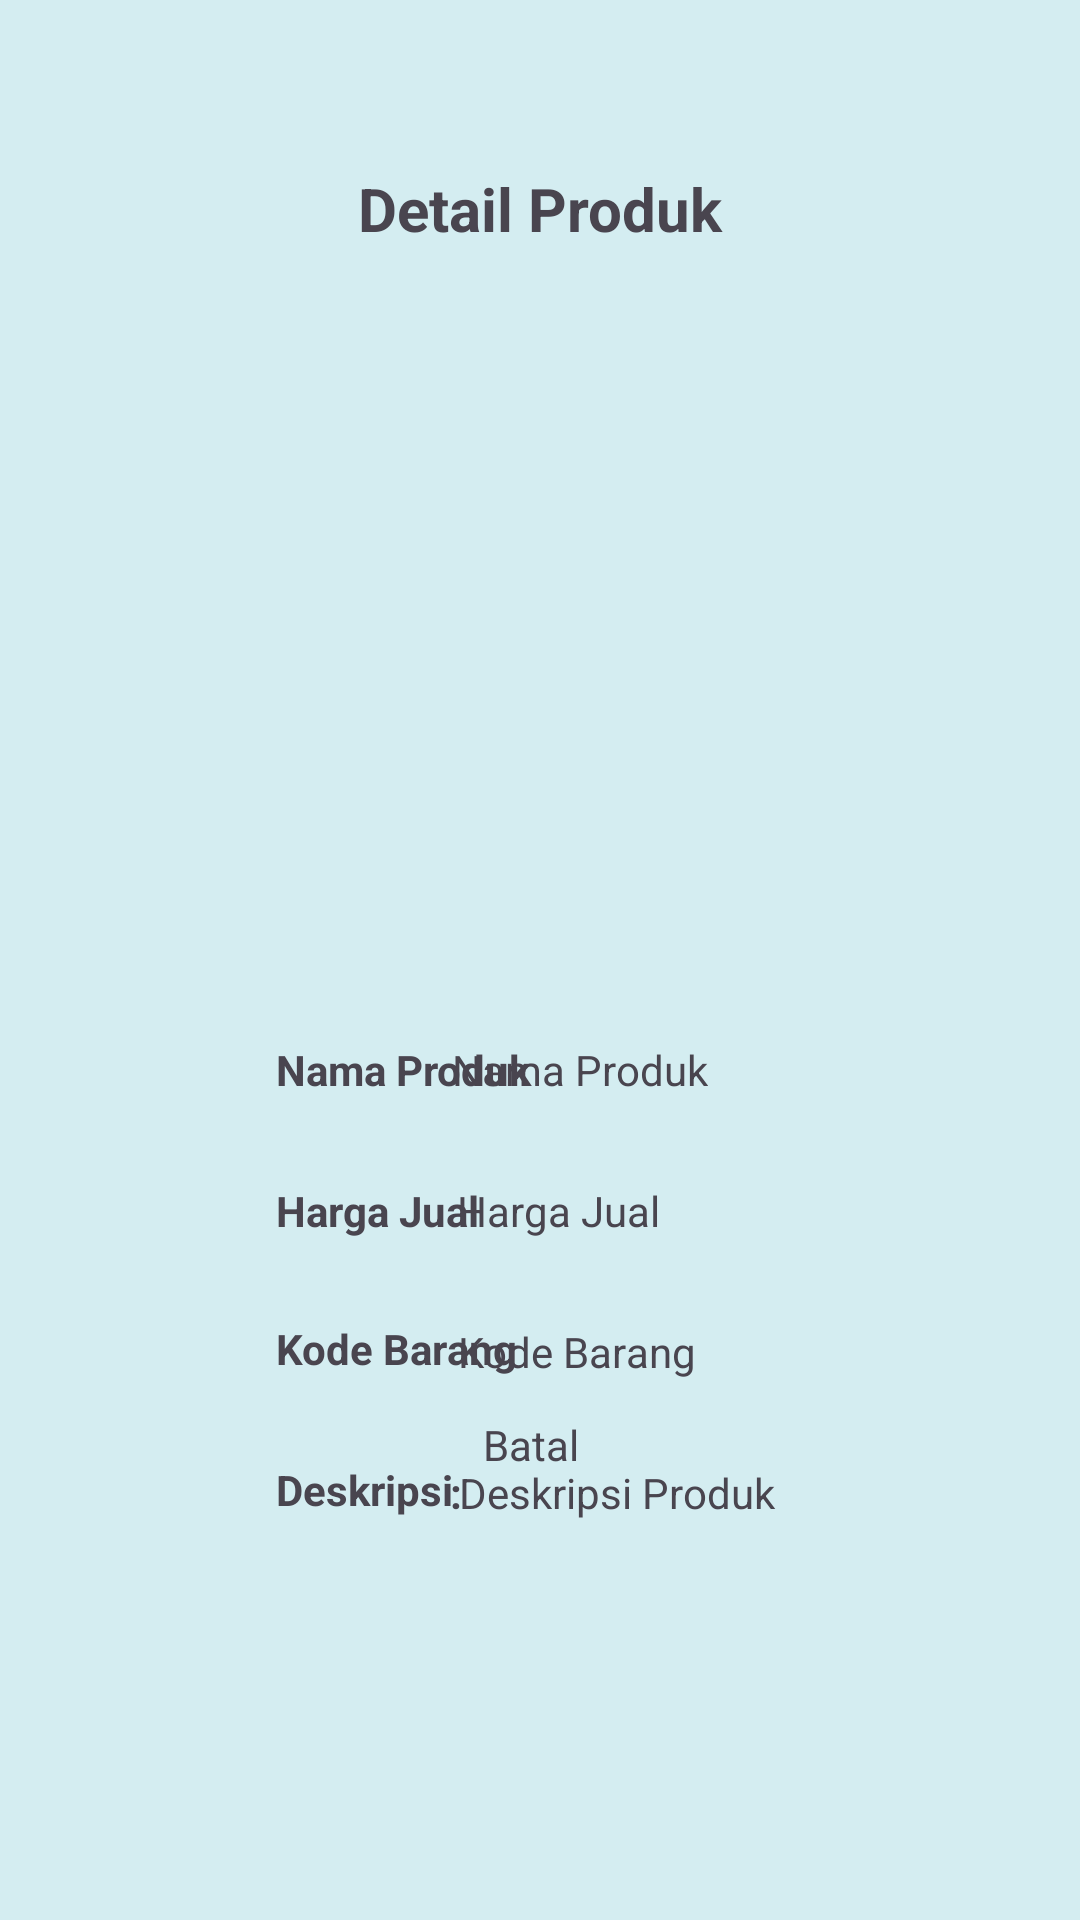

Android layout source for this screen:
<!-- AndroidManifest.xml: application theme Theme.SMETraceCare -->
<!-- res/layout/activity_detail_product_umkm.xml -->
<?xml version="1.0" encoding="utf-8"?>
<androidx.constraintlayout.widget.ConstraintLayout xmlns:android="http://schemas.android.com/apk/res/android"
    xmlns:app="http://schemas.android.com/apk/res-auto"
    xmlns:tools="http://schemas.android.com/tools"
    android:id="@+id/main"
    android:layout_width="match_parent"
    android:layout_height="match_parent"
    android:background="@color/tertiary"
    tools:context=".ui.DetailProductUmkmActivity">


    <TextView
        android:id="@+id/tv_detail_produk_umkm"
        android:layout_width="wrap_content"
        android:layout_height="wrap_content"
        android:layout_marginTop="56dp"
        android:text="@string/detailProduk_umkm"
        android:textSize="20sp"
        android:textStyle="bold"
        app:layout_constraintEnd_toEndOf="parent"
        app:layout_constraintHorizontal_bias="0.5"
        app:layout_constraintStart_toStartOf="parent"
        app:layout_constraintTop_toTopOf="parent" />

    <ImageView
        android:id="@+id/iv_detail_produk_umkm"
        android:layout_width="393dp"
        android:layout_height="232dp"
        android:layout_marginTop="28dp"
        app:layout_constraintEnd_toEndOf="parent"
        app:layout_constraintStart_toStartOf="parent"
        app:layout_constraintTop_toBottomOf="@+id/tv_detail_produk_umkm"
        app:srcCompat="@drawable/ic_image" />

    <TextView
        android:id="@+id/tv_hargaJual_umkm"
        android:layout_width="79dp"
        android:layout_height="18dp"
        android:layout_marginStart="92dp"
        android:layout_marginTop="28dp"
        android:text="@string/hargaJual_umkm"
        android:textStyle="bold"
        app:layout_constraintStart_toStartOf="parent"
        app:layout_constraintTop_toBottomOf="@+id/tv_namaProduk_umkm" />

    <TextView
        android:id="@+id/tv_cancel_detail_produk_umkm"
        android:layout_width="38dp"
        android:layout_height="20dp"
        android:layout_marginBottom="148dp"
        android:text="@string/cancel"
        app:layout_constraintBottom_toBottomOf="parent"
        app:layout_constraintEnd_toEndOf="@+id/textView9"
        app:layout_constraintHorizontal_bias="0.472"
        app:layout_constraintStart_toStartOf="@+id/tv_descriptions_umkm"
        app:layout_constraintTop_toBottomOf="@+id/iv_detail_produk_umkm"
        app:layout_constraintVertical_bias="1.0" />

    <TextView
        android:id="@+id/ans_namaProduk_umkm"
        android:layout_width="wrap_content"
        android:layout_height="wrap_content"
        android:layout_marginTop="4dp"
        android:layout_marginEnd="124dp"
        android:text="@string/namaProdukUmkm"
        app:layout_constraintEnd_toEndOf="parent"
        app:layout_constraintTop_toBottomOf="@+id/iv_detail_produk_umkm" />

    <TextView
        android:id="@+id/ans_kodeBarang_umkm"
        android:layout_width="wrap_content"
        android:layout_height="wrap_content"
        android:layout_marginTop="28dp"
        android:layout_marginEnd="128dp"
        android:text="@string/kodeBarangUmkm"
        app:layout_constraintEnd_toEndOf="parent"
        app:layout_constraintTop_toBottomOf="@+id/ans_hargaJual_umkm" />

    <TextView
        android:id="@+id/textView9"
        android:layout_width="123dp"
        android:layout_height="20dp"
        android:layout_marginTop="28dp"
        android:layout_marginEnd="84dp"
        android:text="@string/descriptionUmkm"
        app:layout_constraintEnd_toEndOf="parent"
        app:layout_constraintTop_toBottomOf="@+id/ans_kodeBarang_umkm" />

    <TextView
        android:id="@+id/ans_hargaJual_umkm"
        android:layout_width="wrap_content"
        android:layout_height="wrap_content"
        android:layout_marginTop="28dp"
        android:layout_marginEnd="140dp"
        android:text="@string/hargaJualUmkm"
        app:layout_constraintEnd_toEndOf="parent"
        app:layout_constraintTop_toBottomOf="@+id/ans_namaProduk_umkm" />

    <TextView
        android:id="@+id/tv_descriptions_umkm"
        android:layout_width="wrap_content"
        android:layout_height="wrap_content"
        android:layout_marginStart="92dp"
        android:layout_marginTop="28dp"
        android:text="@string/descriptions_umkm"
        android:textStyle="bold"
        app:layout_constraintStart_toStartOf="parent"
        app:layout_constraintTop_toBottomOf="@+id/tv_kodeProduk_umkm" />

    <TextView
        android:id="@+id/tv_kodeProduk_umkm"
        android:layout_width="wrap_content"
        android:layout_height="wrap_content"
        android:layout_marginStart="92dp"
        android:layout_marginTop="28dp"
        android:text="@string/kodeBarang_umkm"
        android:textStyle="bold"
        app:layout_constraintStart_toStartOf="parent"
        app:layout_constraintTop_toBottomOf="@+id/tv_hargaJual_umkm" />

    <TextView
        android:id="@+id/tv_namaProduk_umkm"
        android:layout_width="90dp"
        android:layout_height="19dp"
        android:layout_marginStart="92dp"
        android:layout_marginTop="4dp"
        android:text="@string/namaProduk_umkm"
        android:textStyle="bold"
        app:layout_constraintStart_toStartOf="parent"
        app:layout_constraintTop_toBottomOf="@+id/iv_detail_produk_umkm" />

    <TextView
        android:id="@+id/titik21"
        android:layout_width="wrap_content"
        android:layout_height="wrap_content"
        android:layout_marginTop="4dp"
        android:text="@string/titikdua"
        android:textStyle="bold"
        app:layout_constraintEnd_toStartOf="@+id/ans_namaProduk_umkm"
        app:layout_constraintHorizontal_bias="0.281"
        app:layout_constraintStart_toEndOf="@+id/tv_namaProduk_umkm"
        app:layout_constraintTop_toBottomOf="@+id/iv_detail_produk_umkm" />

    <TextView
        android:id="@+id/titik22"
        android:layout_width="wrap_content"
        android:layout_height="wrap_content"
        android:layout_marginTop="28dp"
        android:text="@string/titikdua"
        android:textStyle="bold"
        app:layout_constraintEnd_toStartOf="@+id/ans_hargaJual_umkm"
        app:layout_constraintHorizontal_bias="0.454"
        app:layout_constraintStart_toEndOf="@+id/tv_hargaJual_umkm"
        app:layout_constraintTop_toBottomOf="@+id/titik21" />

    <TextView
        android:id="@+id/titik23"
        android:layout_width="wrap_content"
        android:layout_height="wrap_content"
        android:layout_marginTop="28dp"
        android:text="@string/titikdua"
        android:textStyle="bold"
        app:layout_constraintEnd_toStartOf="@+id/ans_kodeBarang_umkm"
        app:layout_constraintHorizontal_bias="0.414"
        app:layout_constraintStart_toEndOf="@+id/tv_kodeProduk_umkm"
        app:layout_constraintTop_toBottomOf="@+id/titik22" />

    <TextView
        android:id="@+id/titik24"
        android:layout_width="wrap_content"
        android:layout_height="wrap_content"
        android:layout_marginTop="28dp"
        android:text="@string/titikdua"
        android:textStyle="bold"
        app:layout_constraintEnd_toStartOf="@+id/textView9"
        app:layout_constraintHorizontal_bias="0.645"
        app:layout_constraintStart_toEndOf="@+id/tv_descriptions_umkm"
        app:layout_constraintTop_toBottomOf="@+id/titik23" />

</androidx.constraintlayout.widget.ConstraintLayout>
<!-- resources referenced by this layout -->
<resources>
  <color name="tertiary">#D4EDF1</color>
  <string name="cancel">Batal\n</string>
  <string name="descriptionUmkm">Deskripsi Produk\n</string>
  <string name="descriptions_umkm">Deskripsi</string>
  <string name="detailProduk_umkm">Detail Produk</string>
  <string name="hargaJualUmkm">Harga Jual</string>
  <string name="hargaJual_umkm">Harga Jual</string>
  <string name="kodeBarangUmkm">Kode Barang</string>
  <string name="kodeBarang_umkm">Kode Barang</string>
  <string name="namaProdukUmkm">Nama Produk</string>
  <string name="namaProduk_umkm">Nama Produk</string>
  <string name="titikdua">:</string>
  <color name="md_theme_onPrimary">#FFFFFF</color>
  <color name="md_theme_primaryContainer">#CAE6FF</color>
  <color name="md_theme_onPrimaryContainer">#001E2F</color>
  <color name="md_theme_secondary">#156B54</color>
  <color name="md_theme_onSecondary">#FFFFFF</color>
  <color name="md_theme_secondaryContainer">#A4F2D6</color>
  <color name="md_theme_onSecondaryContainer">#002117</color>
  <color name="md_theme_tertiary">#006973</color>
  <color name="md_theme_onTertiary">#FFFFFF</color>
  <color name="md_theme_tertiaryContainer">#9DF0FC</color>
  <color name="md_theme_onTertiaryContainer">#001F23</color>
  <color name="md_theme_error">#BA1A1A</color>
  <color name="md_theme_onError">#FFFFFF</color>
  <color name="md_theme_errorContainer">#FFDAD6</color>
  <color name="md_theme_onErrorContainer">#410002</color>
  <color name="md_theme_background">#F7F9FF</color>
  <color name="md_theme_onBackground">#181C20</color>
  <color name="md_theme_surface">#F7F9FF</color>
  <color name="md_theme_onSurface">#181C20</color>
  <color name="md_theme_surfaceVariant">#DDE3EA</color>
  <color name="md_theme_onSurfaceVariant">#41474D</color>
  <color name="md_theme_outline">#72787E</color>
  <color name="md_theme_outlineVariant">#C1C7CE</color>
  <color name="md_theme_inverseSurface">#2D3135</color>
  <color name="md_theme_inverseOnSurface">#EEF1F6</color>
  <color name="md_theme_inversePrimary">#96CDF8</color>
  <color name="md_theme_primaryFixed">#CAE6FF</color>
  <color name="md_theme_onPrimaryFixed">#001E2F</color>
  <color name="md_theme_primaryFixedDim">#96CDF8</color>
  <color name="md_theme_onPrimaryFixedVariant">#004B6F</color>
  <color name="md_theme_secondaryFixed">#A4F2D6</color>
  <color name="md_theme_onSecondaryFixed">#002117</color>
  <color name="md_theme_secondaryFixedDim">#88D6BA</color>
  <color name="md_theme_onSecondaryFixedVariant">#00513E</color>
  <color name="md_theme_tertiaryFixed">#9DF0FC</color>
  <color name="md_theme_onTertiaryFixed">#001F23</color>
  <color name="md_theme_tertiaryFixedDim">#81D3DF</color>
  <color name="md_theme_onTertiaryFixedVariant">#004F57</color>
  <color name="md_theme_surfaceDim">#D7DADF</color>
  <color name="md_theme_surfaceBright">#F7F9FF</color>
  <color name="md_theme_surfaceContainerLowest">#FFFFFF</color>
  <color name="md_theme_surfaceContainerLow">#F1F4F9</color>
  <color name="md_theme_surfaceContainer">#EBEEF3</color>
  <color name="md_theme_surfaceContainerHigh">#E5E8ED</color>
  <color name="md_theme_surfaceContainerHighest">#E0E3E8</color>
</resources>
